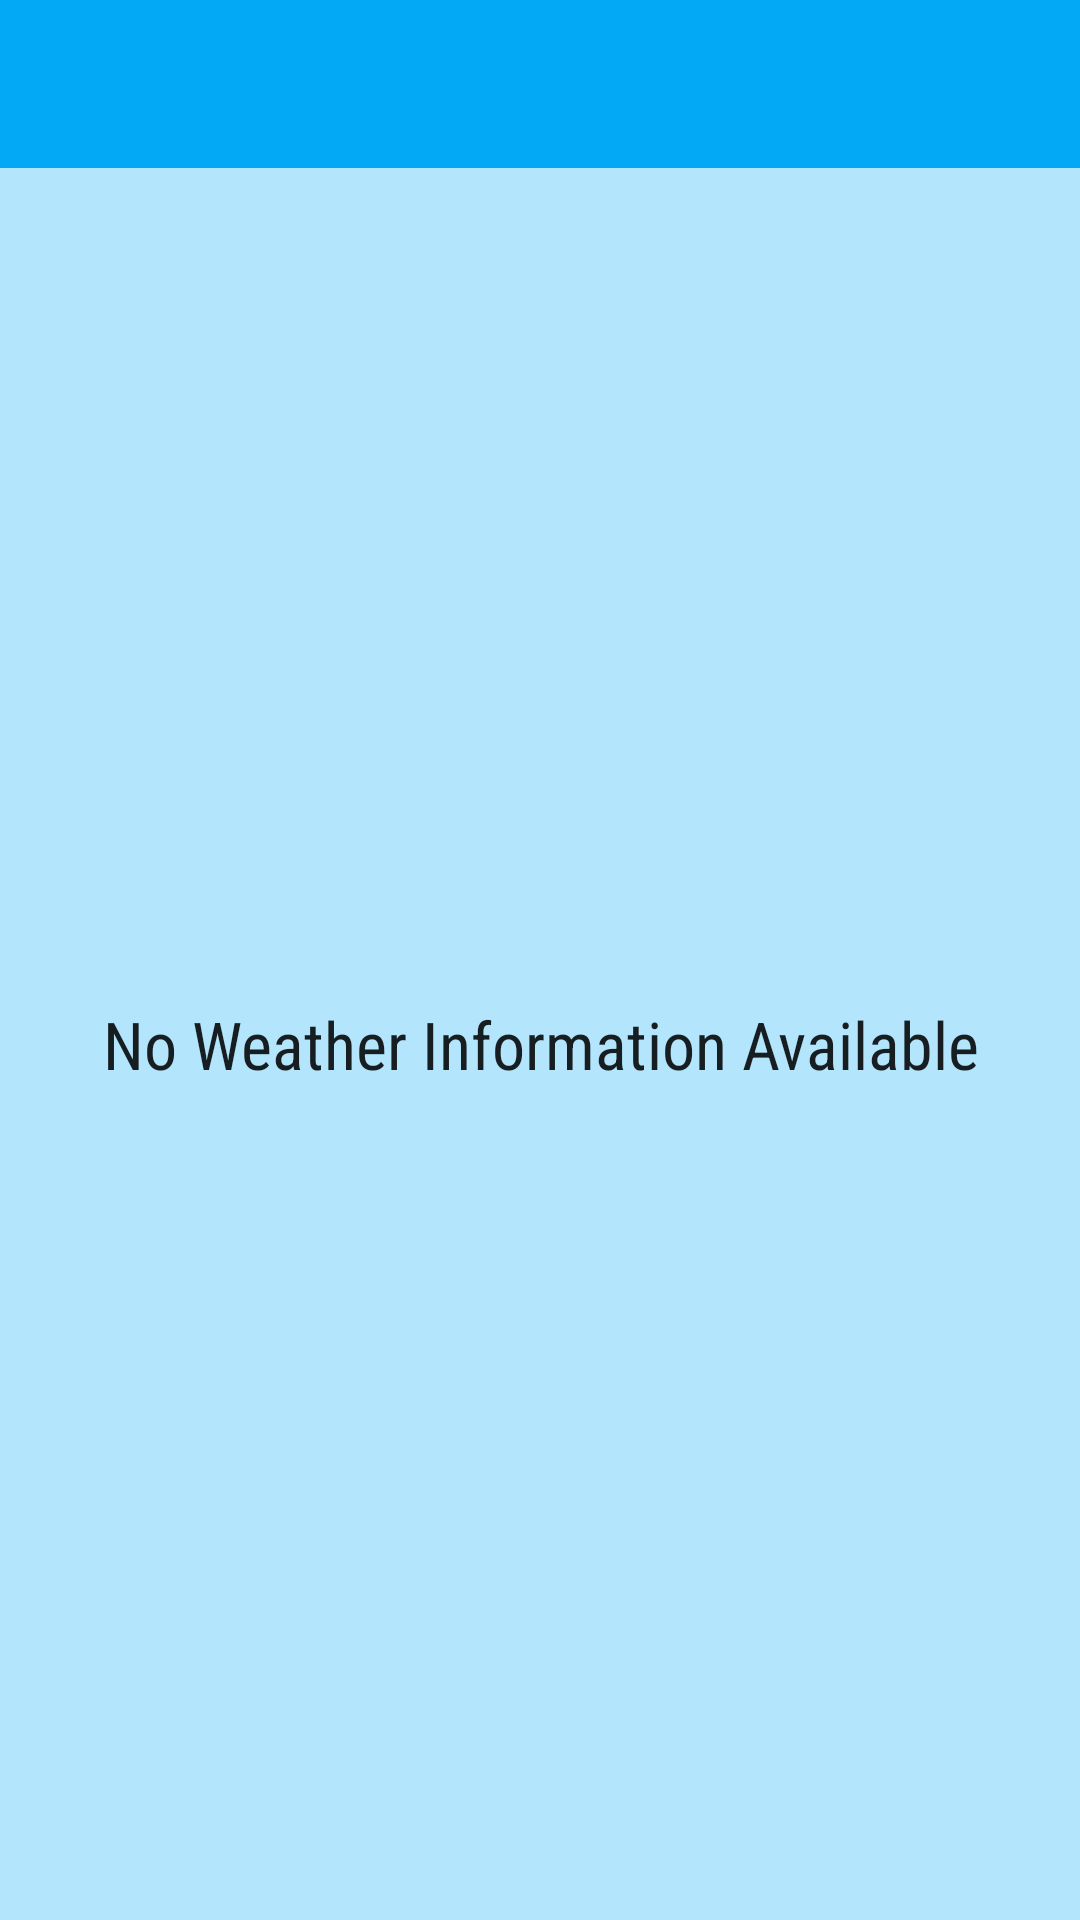

This screen was rendered from an Android layout file. Write that file and the resources it references.
<!-- AndroidManifest.xml: application theme AppTheme -->
<!-- res/layout/widget_detail.xml -->
<?xml version="1.0" encoding="utf-8"?>
<LinearLayout xmlns:android="http://schemas.android.com/apk/res/android"
              xmlns:tools="http://schemas.android.com/tools"
              android:layout_width="match_parent"
              android:layout_height="match_parent"
              android:orientation="vertical"
              android:padding="@dimen/widget_margin">


    <FrameLayout
        android:id="@+id/widget"
        android:layout_width="match_parent"
        android:layout_height="@dimen/abc_action_bar_default_height_material"
        android:background="@color/primary">
        <ImageView
            android:layout_width="wrap_content"
            android:layout_height="wrap_content"
            android:contentDescription="@string/app_name"
            android:layout_gravity="center"
            android:src="@drawable/ic_logo"
            />
    </FrameLayout>
    <FrameLayout
        android:layout_width="match_parent"
        android:layout_height="0dp"
        android:layout_weight="1"
        android:background="@color/primary_light">
        <ListView
            android:id="@+id/widget_list"
            android:layout_width="match_parent"
            android:layout_height="match_parent"
            android:divider="@null"
            android:dividerHeight="0dp"
            tools:listitem="@layout/widget_detail_list_item"/>
        <TextView
            android:id="@+id/widget_empty"
            android:layout_width="match_parent"
            android:layout_height="match_parent"
            android:gravity="center"
            android:fontFamily="sans-serif-condensed"
            android:textAppearance="?android:textAppearanceLarge"
            android:text="@string/empty_forecast_list"/>
    </FrameLayout>


</LinearLayout>
<!-- res/layout/widget_detail_list_item.xml (included above) -->
<?xml version="1.0" encoding="utf-8"?>
<FrameLayout xmlns:android="http://schemas.android.com/apk/res/android"
             xmlns:tools="http://schemas.android.com/tools"
             android:id="@+id/widget_list_item"
             android:layout_width="match_parent"
             android:layout_height="wrap_content"
             android:background="@drawable/touch_selector_white"
    >


    <LinearLayout
        android:layout_width="match_parent"
        android:layout_height="wrap_content"
        android:gravity="center_vertical"
        android:minHeight="?android:attr/listPreferredItemHeight"
        android:paddingLeft="@dimen/abc_list_item_padding_horizontal_material"
        android:paddingRight="@dimen/abc_list_item_padding_horizontal_material"
        android:orientation="horizontal">


        <ImageView
            android:id="@+id/widget_icon"
            android:layout_gravity="center"
            android:layout_width="@dimen/list_icon"
            android:layout_height="@dimen/list_icon"
            android:layout_marginRight="@dimen/abc_list_item_padding_horizontal_material"
            android:layout_marginEnd="@dimen/abc_list_item_padding_horizontal_material"
            tools:src="@drawable/ic_clear"
            />


        <LinearLayout
            android:layout_height="wrap_content"
            android:layout_width="0dp"
            android:layout_weight="7"
            android:orientation="vertical">


            <TextView
                android:id="@+id/widget_date"
                android:layout_width="wrap_content"
                android:layout_height="wrap_content"
                android:textAppearance="@style/TextAppearance.AppCompat.Subhead"
                android:textColor="@color/primary_text"
                android:text="Today, May 21"/>


            <TextView
                android:id="@+id/widget_description"
                android:layout_width="wrap_content"
                android:layout_height="wrap_content"
                android:textAppearance="@style/TextAppearance.AppCompat.Body1"
                android:textColor="@color/secondary_text"
                tools:text="@string/condition_500"/>
        </LinearLayout>


        <TextView
            android:id="@+id/widget_high_temperature"
            android:layout_width="@dimen/forecast_widget_text_width"
            android:layout_height="wrap_content"
            android:layout_gravity="center"
            android:gravity="right"
            android:layout_marginRight="@dimen/forecast_temperature_space"
            android:layout_marginEnd="@dimen/forecast_temperature_space"
            android:fontFamily="sans-serif-light"
            android:textColor="@color/primary_text"
            android:textSize="@dimen/forecast_widget_text_size"
            tools:text="10"/>


        <TextView
            android:id="@+id/widget_low_temperature"
            android:layout_width="@dimen/forecast_widget_text_width"
            android:layout_height="wrap_content"
            android:layout_gravity="center"
            android:gravity="right"
            android:fontFamily="sans-serif-light"
            android:textColor="@color/forecast_low_text"
            android:textSize="@dimen/forecast_widget_text_size"
            tools:text="7"/>


    </LinearLayout>
</FrameLayout>
<!-- resources referenced by this layout -->
<resources>
  <color name="forecast_low_text">#607D8B</color>
  <color name="primary">#03A9F4</color>
  <color name="primary_light">#B3E5FC</color>
  <color name="primary_text">#212121</color>
  <color name="secondary_text">#727272</color>
  <dimen name="forecast_temperature_space">8dp</dimen>
  <dimen name="forecast_widget_text_size">24dp</dimen>
  <dimen name="forecast_widget_text_width">38dp</dimen>
  <dimen name="list_icon">40dp</dimen>
  <string name="app_name">Sunshine</string>
  <string name="condition_500">Light Rain</string>
  <string name="empty_forecast_list">No Weather Information Available</string>
  <style name="AppTheme" parent="@style/Theme.AppCompat.Light.NoActionBar">
          <item name="colorPrimary">@color/primary</item>
          <item name="colorPrimaryDark">@color/primary_dark</item>
          <item name="colorAccent">@color/accent</item>
          <item name="toolbarStyle">@style/Toolbar</item>
      </style>
  <color name="primary_dark">#0288D1</color>
  <color name="accent">#FFD740</color>
  <style name="Toolbar" parent="Widget.AppCompat.Toolbar">
          <item name="android:background">?attr/colorPrimary</item>
          <item name="popupTheme">@style/Theme.AppCompat.Light</item>
      </style>
</resources>
